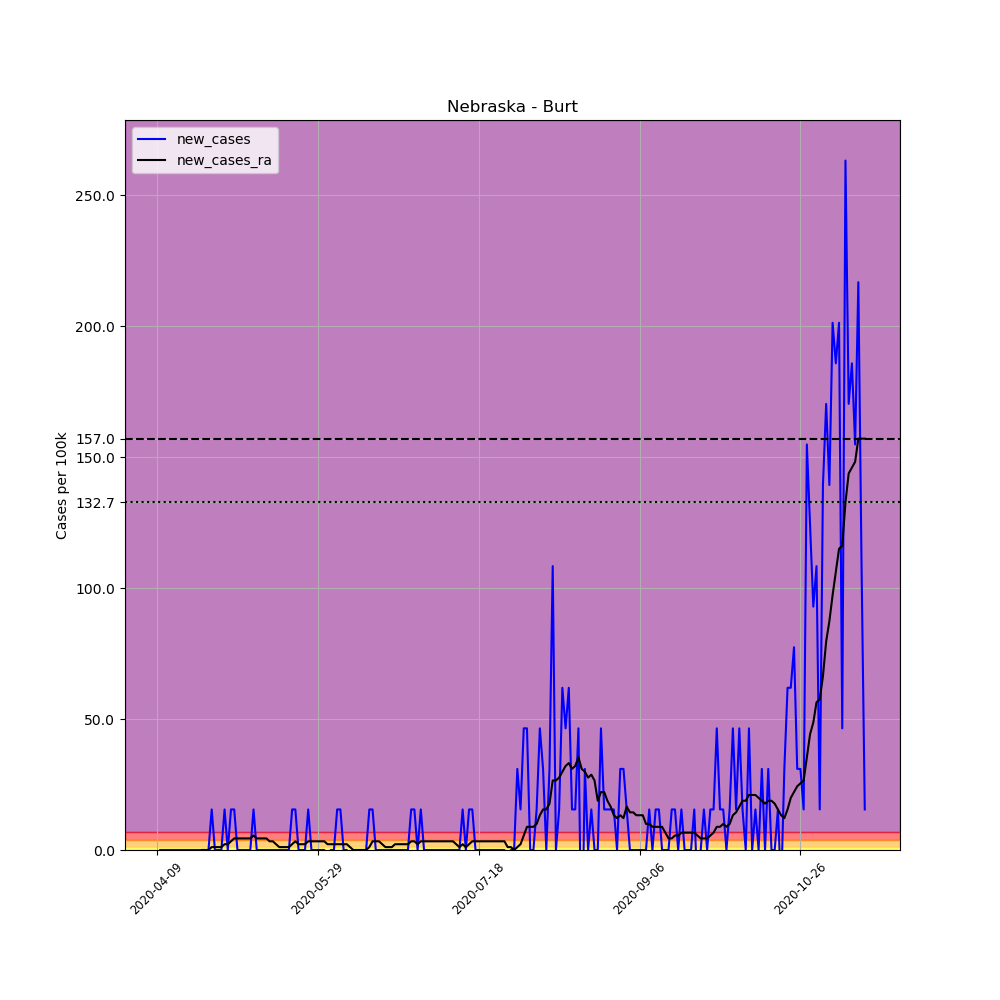

Values plotted in this chart, from the file beside it:
, date, county, state, fips, cases, deaths, COUNTY, STNAME, CTYNAME, POPESTIMATE2019, per_100k, new_cases, new_cases_ra
605207, 2020-04-09, Burt, Nebraska, 31021, 1, 0, 21, Nebraska, Burt, 6459, 15.48, , 
605208, 2020-04-10, Burt, Nebraska, 31021, 1, 0, 21, Nebraska, Burt, 6459, 15.48, 0.0, 
605209, 2020-04-11, Burt, Nebraska, 31021, 1, 0, 21, Nebraska, Burt, 6459, 15.48, 0.0, 
605210, 2020-04-12, Burt, Nebraska, 31021, 1, 0, 21, Nebraska, Burt, 6459, 15.48, 0.0, 
605211, 2020-04-13, Burt, Nebraska, 31021, 1, 0, 21, Nebraska, Burt, 6459, 15.48, 0.0, 
605212, 2020-04-14, Burt, Nebraska, 31021, 1, 0, 21, Nebraska, Burt, 6459, 15.48, 0.0, 
605213, 2020-04-15, Burt, Nebraska, 31021, 1, 0, 21, Nebraska, Burt, 6459, 15.48, 0.0, 
605214, 2020-04-16, Burt, Nebraska, 31021, 1, 0, 21, Nebraska, Burt, 6459, 15.48, 0.0, 
605215, 2020-04-17, Burt, Nebraska, 31021, 1, 0, 21, Nebraska, Burt, 6459, 15.48, 0.0, 
605216, 2020-04-18, Burt, Nebraska, 31021, 1, 0, 21, Nebraska, Burt, 6459, 15.48, 0.0, 
605217, 2020-04-19, Burt, Nebraska, 31021, 1, 0, 21, Nebraska, Burt, 6459, 15.48, 0.0, 
605218, 2020-04-20, Burt, Nebraska, 31021, 1, 0, 21, Nebraska, Burt, 6459, 15.48, 0.0, 
605219, 2020-04-21, Burt, Nebraska, 31021, 1, 0, 21, Nebraska, Burt, 6459, 15.48, 0.0, 
605220, 2020-04-22, Burt, Nebraska, 31021, 1, 0, 21, Nebraska, Burt, 6459, 15.48, 0.0, 
605221, 2020-04-23, Burt, Nebraska, 31021, 1, 0, 21, Nebraska, Burt, 6459, 15.48, 0.0, 0.0
605222, 2020-04-24, Burt, Nebraska, 31021, 1, 0, 21, Nebraska, Burt, 6459, 15.48, 0.0, 0.0
605223, 2020-04-25, Burt, Nebraska, 31021, 1, 0, 21, Nebraska, Burt, 6459, 15.48, 0.0, 0.0
605224, 2020-04-26, Burt, Nebraska, 31021, 2, 0, 21, Nebraska, Burt, 6459, 30.96, 15.48, 1.106
605225, 2020-04-27, Burt, Nebraska, 31021, 2, 0, 21, Nebraska, Burt, 6459, 30.96, 0.0, 1.106
605226, 2020-04-28, Burt, Nebraska, 31021, 2, 0, 21, Nebraska, Burt, 6459, 30.96, 0.0, 1.106
605227, 2020-04-29, Burt, Nebraska, 31021, 2, 0, 21, Nebraska, Burt, 6459, 30.96, 0.0, 1.106
605228, 2020-04-30, Burt, Nebraska, 31021, 3, 0, 21, Nebraska, Burt, 6459, 46.45, 15.48, 2.212
605229, 2020-05-01, Burt, Nebraska, 31021, 3, 0, 21, Nebraska, Burt, 6459, 46.45, 0.0, 2.212
605230, 2020-05-02, Burt, Nebraska, 31021, 4, 0, 21, Nebraska, Burt, 6459, 61.93, 15.48, 3.318
605231, 2020-05-03, Burt, Nebraska, 31021, 5, 0, 21, Nebraska, Burt, 6459, 77.41, 15.48, 4.424
605232, 2020-05-04, Burt, Nebraska, 31021, 5, 0, 21, Nebraska, Burt, 6459, 77.41, 0.0, 4.424
605233, 2020-05-05, Burt, Nebraska, 31021, 5, 0, 21, Nebraska, Burt, 6459, 77.41, 0.0, 4.424
605234, 2020-05-06, Burt, Nebraska, 31021, 5, 0, 21, Nebraska, Burt, 6459, 77.41, 0.0, 4.424
605235, 2020-05-07, Burt, Nebraska, 31021, 5, 0, 21, Nebraska, Burt, 6459, 77.41, 0.0, 4.424
605236, 2020-05-08, Burt, Nebraska, 31021, 5, 0, 21, Nebraska, Burt, 6459, 77.41, 0.0, 4.424
605237, 2020-05-09, Burt, Nebraska, 31021, 6, 0, 21, Nebraska, Burt, 6459, 92.89, 15.48, 5.529
605238, 2020-05-10, Burt, Nebraska, 31021, 6, 0, 21, Nebraska, Burt, 6459, 92.89, 0.0, 4.424
605239, 2020-05-11, Burt, Nebraska, 31021, 6, 0, 21, Nebraska, Burt, 6459, 92.89, 0.0, 4.424
605240, 2020-05-12, Burt, Nebraska, 31021, 6, 0, 21, Nebraska, Burt, 6459, 92.89, 0.0, 4.424
605241, 2020-05-13, Burt, Nebraska, 31021, 6, 0, 21, Nebraska, Burt, 6459, 92.89, 0.0, 4.424
605242, 2020-05-14, Burt, Nebraska, 31021, 6, 0, 21, Nebraska, Burt, 6459, 92.89, 0.0, 3.318
605243, 2020-05-15, Burt, Nebraska, 31021, 6, 0, 21, Nebraska, Burt, 6459, 92.89, 0.0, 3.318
605244, 2020-05-16, Burt, Nebraska, 31021, 6, 0, 21, Nebraska, Burt, 6459, 92.89, 0.0, 2.212
605245, 2020-05-17, Burt, Nebraska, 31021, 6, 0, 21, Nebraska, Burt, 6459, 92.89, 0.0, 1.106
605246, 2020-05-18, Burt, Nebraska, 31021, 6, 0, 21, Nebraska, Burt, 6459, 92.89, 0.0, 1.106
605247, 2020-05-19, Burt, Nebraska, 31021, 6, 0, 21, Nebraska, Burt, 6459, 92.89, 0.0, 1.106
605248, 2020-05-20, Burt, Nebraska, 31021, 6, 0, 21, Nebraska, Burt, 6459, 92.89, 0.0, 1.106
605249, 2020-05-21, Burt, Nebraska, 31021, 7, 0, 21, Nebraska, Burt, 6459, 108.4, 15.48, 2.212
605250, 2020-05-22, Burt, Nebraska, 31021, 8, 0, 21, Nebraska, Burt, 6459, 123.9, 15.48, 3.318
605251, 2020-05-23, Burt, Nebraska, 31021, 8, 0, 21, Nebraska, Burt, 6459, 123.9, 0.0, 2.212
605252, 2020-05-24, Burt, Nebraska, 31021, 8, 0, 21, Nebraska, Burt, 6459, 123.9, 0.0, 2.212
605253, 2020-05-25, Burt, Nebraska, 31021, 8, 0, 21, Nebraska, Burt, 6459, 123.9, 0.0, 2.212
605254, 2020-05-26, Burt, Nebraska, 31021, 9, 0, 21, Nebraska, Burt, 6459, 139.3, 15.48, 3.318
605255, 2020-05-27, Burt, Nebraska, 31021, 9, 0, 21, Nebraska, Burt, 6459, 139.3, 0.0, 3.318
605256, 2020-05-28, Burt, Nebraska, 31021, 9, 0, 21, Nebraska, Burt, 6459, 139.3, 0.0, 3.318
605257, 2020-05-29, Burt, Nebraska, 31021, 9, 0, 21, Nebraska, Burt, 6459, 139.3, 0.0, 3.318
605258, 2020-05-30, Burt, Nebraska, 31021, 9, 0, 21, Nebraska, Burt, 6459, 139.3, 0.0, 3.318
605259, 2020-05-31, Burt, Nebraska, 31021, 9, 0, 21, Nebraska, Burt, 6459, 139.3, 0.0, 3.318
605260, 2020-06-01, Burt, Nebraska, 31021, 8, 0, 21, Nebraska, Burt, 6459, 123.9, -15.48, 2.212
605261, 2020-06-02, Burt, Nebraska, 31021, 8, 0, 21, Nebraska, Burt, 6459, 123.9, 0.0, 2.212
605262, 2020-06-03, Burt, Nebraska, 31021, 8, 0, 21, Nebraska, Burt, 6459, 123.9, 0.0, 2.212
605263, 2020-06-04, Burt, Nebraska, 31021, 9, 0, 21, Nebraska, Burt, 6459, 139.3, 15.48, 2.212
605264, 2020-06-05, Burt, Nebraska, 31021, 10, 0, 21, Nebraska, Burt, 6459, 154.8, 15.48, 2.212
605265, 2020-06-06, Burt, Nebraska, 31021, 10, 0, 21, Nebraska, Burt, 6459, 154.8, 0.0, 2.212
605266, 2020-06-07, Burt, Nebraska, 31021, 10, 0, 21, Nebraska, Burt, 6459, 154.8, 0.0, 2.212
... 161 more rows
